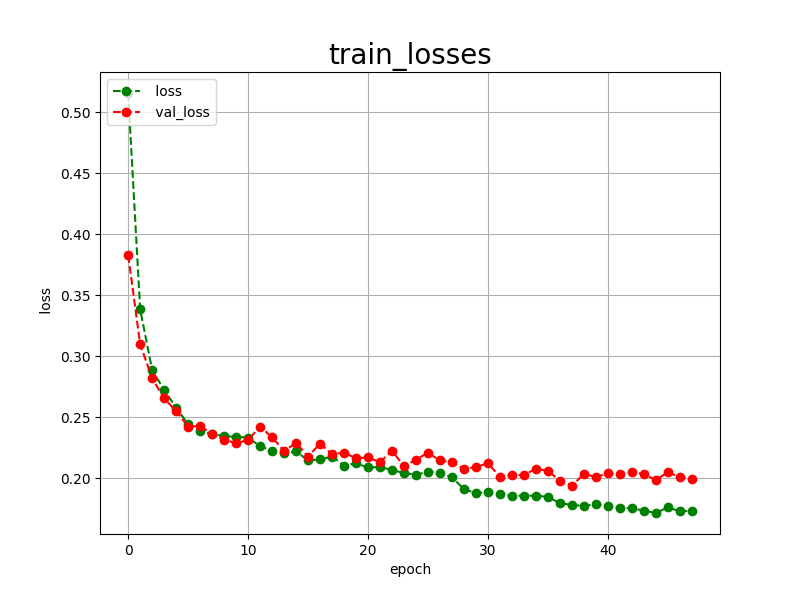

Data behind this chart, as committed beside it:
epoch, loss, val_loss
0, 0.5158, 0.3829
1, 0.3384, 0.3098
2, 0.2888, 0.2820
3, 0.2723, 0.2655
4, 0.2580, 0.2551
5, 0.2443, 0.2424
6, 0.2390, 0.2429
7, 0.2362, 0.2364
8, 0.2346, 0.2317
9, 0.2339, 0.2287
10, 0.2334, 0.2315
11, 0.2263, 0.2423
12, 0.2228, 0.2337
13, 0.2204, 0.2224
14, 0.2221, 0.2291
15, 0.2147, 0.2178
16, 0.2155, 0.2285
17, 0.2179, 0.2198
18, 0.2105, 0.2210
19, 0.2123, 0.2165
20, 0.2089, 0.2171
21, 0.2093, 0.2133
22, 0.2069, 0.2227
23, 0.2043, 0.2098
24, 0.2030, 0.2154
25, 0.2054, 0.2209
26, 0.2045, 0.2147
27, 0.2009, 0.2130
28, 0.1911, 0.2077
29, 0.1878, 0.2093
30, 0.1886, 0.2124
31, 0.1868, 0.2013
32, 0.1858, 0.2027
33, 0.1858, 0.2027
34, 0.1858, 0.2079
35, 0.1848, 0.2060
36, 0.1796, 0.1982
37, 0.1782, 0.1939
38, 0.1774, 0.2036
39, 0.1789, 0.2012
40, 0.1776, 0.2040
41, 0.1761, 0.2033
42, 0.1754, 0.2049
43, 0.1736, 0.2036
44, 0.1716, 0.1985
45, 0.1762, 0.2051
46, 0.1730, 0.2009
47, 0.1734, 0.1993
